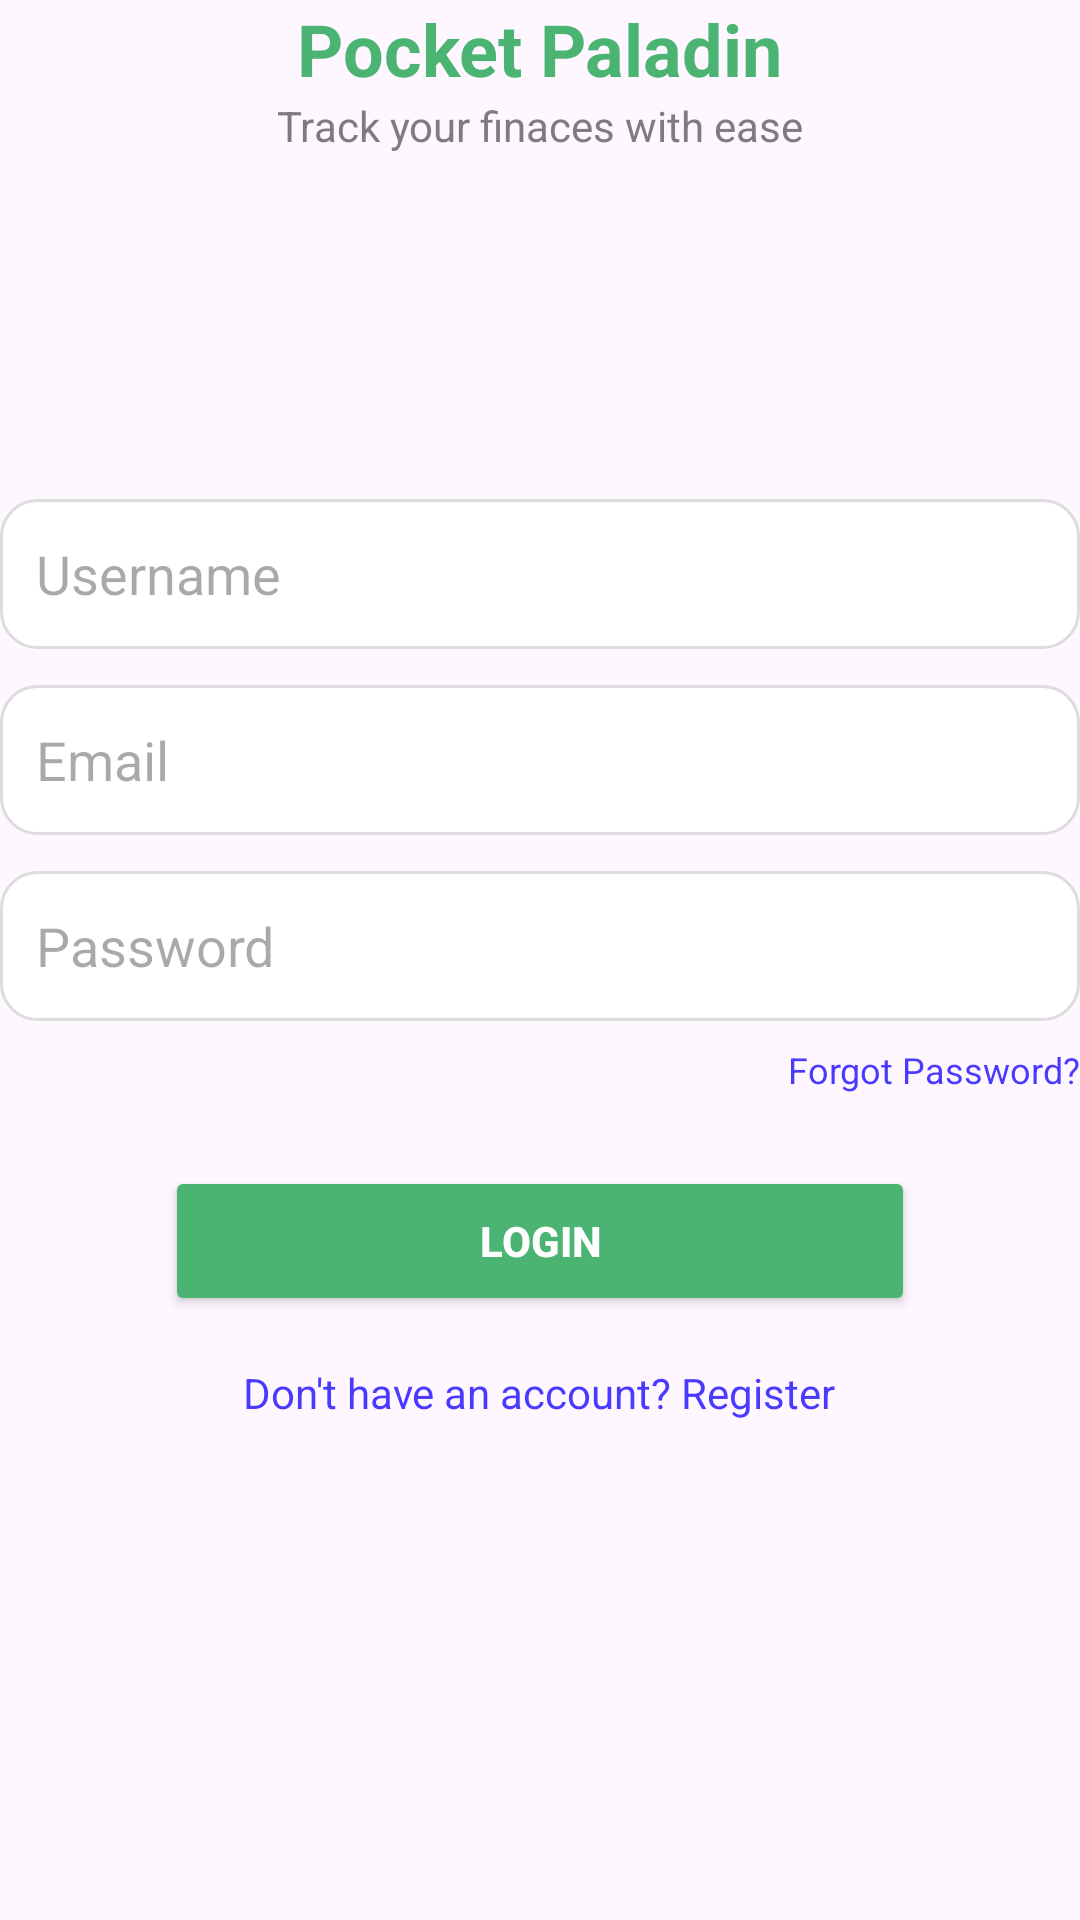

Android layout source for this screen:
<!-- AndroidManifest.xml: application theme Theme.PocketPaladinApp -->
<!-- res/layout/loginpage.xml -->
<?xml version="1.0" encoding="utf-8"?>
<androidx.constraintlayout.widget.ConstraintLayout
    xmlns:android="http://schemas.android.com/apk/res/android"
    xmlns:app="http://schemas.android.com/apk/res-auto"
    xmlns:tools="http://schemas.android.com/tools"
    android:id="@+id/loginLayout"
    android:layout_width="match_parent"
    android:layout_height="match_parent"
    android:layout_margin="25dp"
    tools:context=".LoginActivity">

    <TextView
        android:id="@+id/appTitle"
        android:layout_width="wrap_content"
        android:layout_height="wrap_content"
        android:text="Pocket Paladin"
        android:textSize="24sp"
        android:textStyle="bold"
        android:textColor="#4BB472"
        app:layout_constraintTop_toTopOf="parent"
        app:layout_constraintTop_margin="80dp"
        app:layout_constraintStart_toStartOf="parent"
        app:layout_constraintEnd_toEndOf="parent" />

    <TextView
        android:id="@+id/subtitle"
        android:layout_width="wrap_content"
        android:layout_height="wrap_content"
        android:text="Track your finaces with ease"
        android:textSize="14sp"
        android:textColor="#7D7D7D"
        app:layout_constraintTop_toBottomOf="@id/appTitle"
        app:layout_constraintStart_toStartOf="parent"
        app:layout_constraintEnd_toEndOf="parent"
        app:layout_constraintTop_margin="8dp" />

    <ImageView
        android:id="@+id/shieldIcon"
        android:layout_width="100dp"
        android:layout_height="100dp"
        android:layout_marginTop="10dp"
        android:contentDescription="Shield Icon"
        android:src="@drawable/pocketpaladin"
        app:layout_constraintEnd_toEndOf="parent"
        app:layout_constraintHorizontal_bias="0.5"
        app:layout_constraintStart_toStartOf="parent"
        app:layout_constraintTop_margin="24dp"
        app:layout_constraintTop_toBottomOf="@+id/subtitle" />

    <LinearLayout
        android:id="@+id/loginFormContainer"
        android:layout_width="match_parent"
        android:layout_height="wrap_content"
        android:orientation="vertical"
        android:gravity="center"
        android:paddingTop="16dp"
        android:paddingBottom="16dp"
        app:layout_constraintTop_toTopOf="parent"
        app:layout_constraintBottom_toBottomOf="parent"
        app:layout_constraintStart_toStartOf="parent"
        app:layout_constraintEnd_toEndOf="parent"
        app:layout_constraintWidth_percent="0.85">

        
        <EditText
            android:id="@+id/usernameEditText"
            android:layout_width="match_parent"
            android:layout_height="50dp"
            android:hint="Username"
            android:inputType="textPersonName"
            android:background="@drawable/edittext_background"
            android:padding="12dp"
            android:layout_marginBottom="12dp" />

        
        <EditText
            android:id="@+id/emailEditText"
            android:layout_width="match_parent"
            android:layout_height="50dp"
            android:hint="Email"
            android:inputType="textEmailAddress"
            android:background="@drawable/edittext_background"
            android:padding="12dp"
            android:layout_marginBottom="12dp" />

        
        <EditText
            android:id="@+id/passwordEditText"
            android:layout_width="match_parent"
            android:layout_height="50dp"
            android:hint="Password"
            android:inputType="textPassword"
            android:background="@drawable/edittext_background"
            android:padding="12dp"
            android:layout_marginBottom="8dp" />

        
        <TextView
            android:id="@+id/forgotPasswordText"
            android:layout_width="wrap_content"
            android:layout_height="wrap_content"
            android:text="Forgot Password?"
            android:textSize="12sp"
            android:textColor="#4A3AFF"
            android:layout_gravity="end"
            android:layout_marginBottom="24dp" />

        
        <Button
            android:id="@+id/loginButton"
            android:layout_width="250dp"
            android:layout_height="50dp"
            android:text="Login"
            android:backgroundTint="#4BB472"
            android:textColor="#FFFFFF"
            android:textStyle="bold" />

        
        <TextView
            android:id="@+id/registerText"
            android:layout_width="wrap_content"
            android:layout_height="wrap_content"
            android:text="Don't have an account? Register"
            android:textColor="#4A3AFF"
            android:textSize="14sp"
            android:layout_gravity="center"
            android:layout_marginTop="16dp"
            android:clickable="true"
            android:focusable="true" />

    </LinearLayout>


</androidx.constraintlayout.widget.ConstraintLayout>
<!-- resources referenced by this layout -->
<resources>
  <!-- drawable edittext_background (drawable) -->
  <?xml version="1.0" encoding="utf-8"?>
  <shape xmlns:android="http://schemas.android.com/apk/res/android">
      <solid android:color="#FFFFFF" />
      <corners android:radius="12dp" />
      <stroke android:width="1dp" android:color="#DDDDDD" />
      <padding
          android:left="10dp"
          android:top="10dp"
          android:right="10dp"
          android:bottom="10dp" />
  
  </shape>
  <style name="Theme.PocketPaladinApp" parent="Base.Theme.PocketPaladinApp" />
  <style name="Base.Theme.PocketPaladinApp" parent="Theme.Material3.DayNight.NoActionBar">
          
          
      </style>
</resources>
